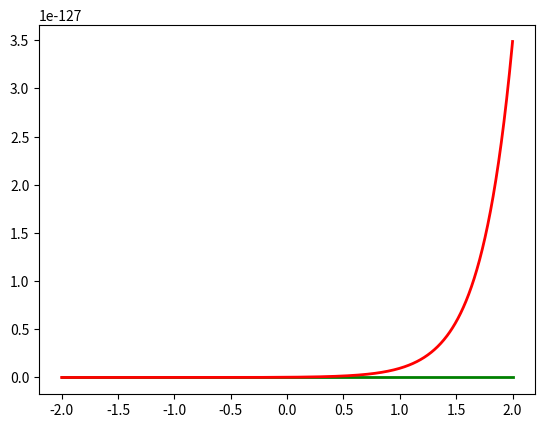

The matplotlib source for this figure:
import matplotlib as plt
import matplotlib.pyplot as py
import numpy as np
import math

mu1 = 175.5
mu2 = 162.9
x = np.linspace(-2,2,1000)
f1 = np.zeros((1,1000))
f2 = np.zeros((1,1000))
def f1(x):
     return 1 / (6.7*math.sqrt(2*math.pi))*np.exp(-1/2*1/(6.7**2)*(x-mu1)**2)
def f2(x): 
    return 1 / (6.7*math.sqrt(2*math.pi))*np.exp(-1/2*1/(6.7**2)*(x-mu2)**2)


py.plot(x,f1(x),color='green',linewidth=2)
py.plot(x,f2(x),color = 'red', linewidth = 2)
py.show()
